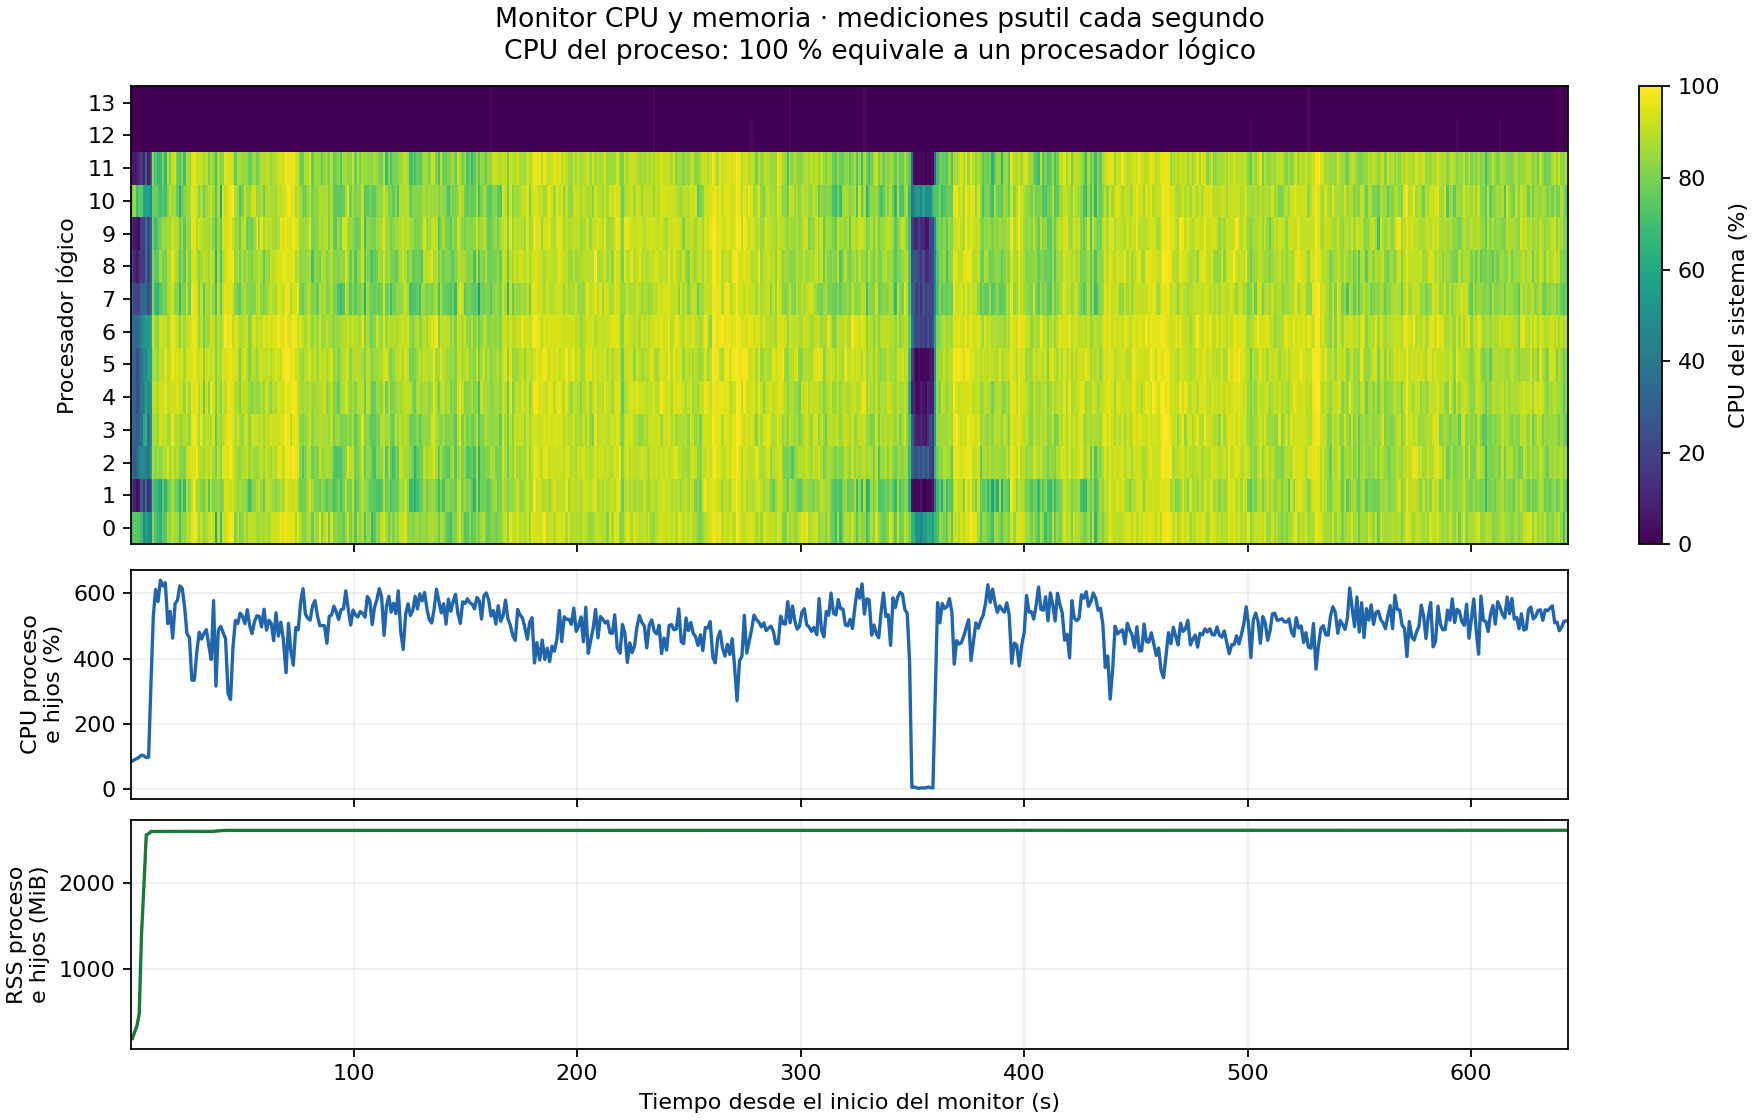

Values plotted in this chart, from the file beside it:
elapsed_s, phase, process_tree_cpu_percent, process_tree_rss_mb, system_ram_percent, cpu_0_percent, cpu_1_percent, cpu_2_percent, cpu_3_percent, cpu_4_percent, cpu_5_percent, cpu_6_percent, cpu_7_percent, cpu_8_percent, cpu_9_percent, cpu_10_percent, cpu_11_percent, cpu_12_percent, cpu_13_percent
1.026, tensorflow_setup, 85.35, 183.8, 66.6, 70.8, 23.1, 37.9, 34.8, 37.9, 35.4, 31.8, 35.8, 26.2, 13.8, 78.8, 7.7, 0.0, 0.0
2.054, tensorflow_setup, 89.64, 259.9, 66.9, 75.0, 9.2, 27.7, 31.8, 30.3, 30.8, 33.3, 20.9, 10.8, 6.2, 85.1, 6.2, 0.0, 0.0
3.077, load_prepared_data, 93.16, 330, 67.0, 75.0, 3.0, 33.3, 29.2, 22.7, 21.2, 35.3, 19.4, 4.5, 4.5, 68.2, 7.6, 0.0, 0.0
4.105, load_prepared_data, 97.29, 473.8, 67.4, 73.5, 6.0, 41.8, 30.3, 27.3, 27.3, 34.8, 21.5, 12.1, 1.5, 73.8, 12.1, 0.0, 0.0
5.132, normalize_cpu, 103.5, 1407, 70.2, 68.7, 27.9, 47.1, 38.2, 40.3, 39.1, 44.8, 31.3, 17.9, 19.1, 74.6, 16.4, 0.0, 0.0
6.179, build_model_and_input, 101.5, 1953, 71.9, 46.3, 14.9, 47.8, 58.8, 41.8, 49.3, 51.5, 32.8, 14.9, 17.9, 56.7, 7.5, 0.0, 0.0
7.252, train_with_validation, 96.08, 2566, 73.8, 56.9, 36.2, 44.9, 63.8, 59.4, 44.9, 55.6, 36.2, 38.6, 40.6, 57.1, 35.3, 0.0, 0.0
8.297, train_with_validation, 97.22, 2578, 73.8, 53.5, 11.9, 39.1, 35.3, 46.3, 56.7, 52.9, 23.5, 17.6, 20.6, 56.7, 7.4, 0.0, 0.0
9.341, train_with_validation, 320.3, 2605, 73.9, 46.5, 23.5, 56.5, 50.0, 53.6, 57.1, 60.3, 35.3, 34.8, 32.4, 48.5, 26.5, 0.0, 0.0
10.4, train_with_validation, 528.9, 2606, 73.8, 83.1, 73.1, 86.8, 87.3, 91.2, 86.8, 92.6, 82.6, 82.4, 78.6, 77.9, 83.8, 0.0, 0.0
11.46, train_with_validation, 612.2, 2606, 73.8, 72.5, 67.6, 82.4, 87.1, 89.6, 86.8, 83.6, 67.6, 73.5, 68.1, 77.9, 72.5, 0.0, 0.0
12.52, train_with_validation, 575.1, 2606, 73.8, 67.6, 65.2, 85.5, 83.3, 87.0, 82.4, 82.4, 63.8, 75.0, 75.0, 73.9, 67.6, 0.0, 0.0
13.58, train_with_validation, 640.8, 2606, 73.7, 64.7, 60.0, 82.6, 93.0, 92.6, 91.2, 92.8, 73.9, 85.3, 78.9, 69.6, 68.1, 0.0, 0.0
14.71, train_with_validation, 622.7, 2606, 73.7, 75.7, 76.4, 86.5, 90.5, 91.8, 87.5, 90.3, 80.0, 78.7, 85.5, 74.3, 80.8, 0.0, 0.0
15.77, train_with_validation, 633, 2606, 73.8, 73.2, 65.2, 88.6, 91.4, 95.7, 95.7, 91.3, 78.3, 80.0, 83.8, 69.6, 66.7, 0.0, 0.0
16.89, train_with_validation, 507.1, 2607, 73.8, 87.7, 76.7, 94.5, 84.9, 89.2, 89.0, 84.7, 86.5, 87.7, 87.7, 81.9, 89.2, 0.0, 0.0
17.96, train_with_validation, 544.8, 2607, 74.0, 82.2, 80.9, 83.8, 85.7, 91.2, 91.3, 91.2, 90.1, 88.9, 85.9, 90.0, 80.0, 0.0, 0.0
19.08, train_with_validation, 462.8, 2607, 74.0, 89.7, 86.3, 92.0, 97.3, 93.2, 97.3, 97.3, 93.2, 95.8, 91.8, 86.3, 90.1, 0.0, 0.0
20.16, train_with_validation, 568.3, 2607, 74.0, 86.1, 78.6, 85.7, 88.6, 92.8, 94.1, 94.2, 83.1, 89.7, 88.6, 86.8, 94.4, 0.0, 0.0
21.21, train_with_validation, 579.3, 2607, 74.0, 85.9, 78.3, 89.7, 88.1, 94.0, 94.0, 91.2, 82.4, 86.6, 89.6, 76.1, 78.6, 0.0, 0.0
22.27, train_with_validation, 623.4, 2607, 74.0, 70.0, 62.9, 81.4, 85.7, 91.3, 89.9, 81.2, 67.1, 72.9, 75.4, 63.8, 71.4, 0.0, 0.0
23.33, train_with_validation, 616, 2607, 74.0, 83.1, 82.6, 82.1, 84.7, 91.0, 95.5, 92.5, 82.4, 85.5, 86.4, 75.8, 83.3, 0.0, 0.0
24.37, train_with_validation, 561.4, 2607, 74.0, 83.1, 66.7, 81.2, 88.9, 83.8, 85.3, 85.3, 79.7, 73.5, 73.5, 80.9, 68.1, 0.0, 0.0
25.44, train_with_validation, 476.9, 2607, 74.2, 89.3, 88.7, 91.3, 88.7, 95.7, 94.4, 91.4, 91.7, 91.5, 85.9, 84.5, 88.6, 0.0, 0.0
26.58, train_with_validation, 464, 2607, 74.3, 89.0, 82.4, 93.1, 83.8, 84.9, 93.1, 91.7, 76.7, 79.7, 83.3, 84.9, 84.9, 0.0, 0.0
27.64, train_with_validation, 333.7, 2607, 74.4, 94.9, 91.9, 94.4, 95.9, 97.3, 94.4, 95.8, 97.2, 93.2, 95.9, 95.8, 93.1, 0.0, 0.0
28.77, train_with_validation, 333.9, 2607, 74.5, 97.3, 97.3, 95.8, 98.7, 94.4, 97.2, 97.2, 95.9, 94.5, 95.9, 94.4, 97.3, 0.0, 0.0
29.89, train_with_validation, 421.8, 2607, 74.5, 94.3, 84.3, 98.6, 93.5, 97.2, 94.3, 94.3, 92.9, 89.0, 87.5, 91.4, 90.1, 0.0, 0.0
30.95, train_with_validation, 481.3, 2607, 74.6, 84.5, 86.8, 89.7, 87.0, 88.2, 91.3, 83.8, 81.4, 82.4, 92.9, 81.4, 92.8, 0.0, 0.0
32.01, train_with_validation, 459.9, 2607, 74.6, 90.3, 82.4, 88.6, 95.9, 94.2, 94.3, 90.0, 91.2, 87.5, 90.0, 88.6, 91.4, 0.0, 0.0
33.07, train_with_validation, 477.7, 2607, 74.6, 82.2, 76.8, 85.7, 83.8, 75.0, 81.4, 78.3, 73.9, 91.4, 87.1, 77.1, 85.5, 0.0, 0.0
34.14, train_with_validation, 488.8, 2607, 74.6, 87.8, 88.4, 90.3, 90.3, 93.0, 91.5, 85.5, 87.0, 88.4, 87.7, 85.7, 90.1, 0.0, 0.0
35.22, train_with_validation, 441.4, 2607, 74.7, 90.0, 72.5, 88.2, 88.7, 80.9, 94.1, 85.5, 84.1, 84.1, 85.5, 88.2, 77.9, 0.0, 0.0
36.3, train_with_validation, 397.3, 2607, 74.6, 93.2, 88.7, 93.2, 87.5, 98.6, 88.6, 93.1, 91.5, 91.9, 90.1, 91.5, 88.6, 0.0, 0.0
37.37, train_with_validation, 578.1, 2607, 74.6, 91.2, 80.6, 86.6, 94.3, 92.6, 92.5, 91.2, 82.6, 86.8, 80.9, 85.3, 83.6, 0.0, 0.0
38.43, train_with_validation, 315.5, 2611, 74.7, 59.4, 82.9, 78.6, 75.4, 80.0, 80.9, 81.4, 69.6, 63.4, 70.6, 72.9, 70.6, 0.0, 0.0
39.49, train_with_validation, 487.3, 2612, 74.8, 90.3, 83.3, 90.3, 87.3, 88.6, 88.4, 88.7, 91.4, 88.7, 85.5, 88.6, 87.1, 0.0, 0.0
40.56, train_with_validation, 499, 2616, 74.8, 67.6, 79.7, 80.9, 84.1, 80.9, 85.3, 83.8, 74.6, 70.6, 75.4, 58.8, 81.2, 0.0, 0.0
41.63, train_with_validation, 479.9, 2617, 74.8, 91.8, 82.9, 95.7, 89.2, 92.9, 94.2, 91.4, 91.4, 88.9, 93.0, 94.3, 83.1, 0.0, 0.0
42.72, train_with_validation, 460.9, 2617, 74.9, 92.3, 93.3, 95.9, 93.5, 88.9, 94.5, 100.0, 95.9, 91.9, 93.4, 90.7, 95.9, 0.0, 0.0
43.84, train_with_validation, 293, 2618, 75.1, 96.0, 94.5, 93.2, 97.2, 95.9, 95.9, 95.8, 94.6, 95.9, 94.5, 94.4, 93.1, 0.0, 0.0
44.96, train_with_validation, 274.4, 2618, 75.2, 98.6, 92.9, 98.6, 97.3, 95.9, 97.1, 98.6, 95.8, 96.0, 97.3, 97.1, 94.3, 0.0, 0.0
46.03, train_with_validation, 433.8, 2618, 75.2, 97.1, 92.6, 95.7, 94.3, 95.6, 92.9, 89.7, 91.3, 97.1, 91.4, 100.0, 91.3, 0.0, 0.0
47.11, train_with_validation, 517.1, 2618, 75.2, 80.0, 87.5, 88.4, 87.3, 88.6, 93.0, 94.2, 81.4, 83.3, 84.5, 87.0, 75.7, 0.0, 0.0
48.19, train_with_validation, 507.8, 2618, 75.2, 89.2, 84.1, 85.3, 93.0, 88.4, 89.7, 92.8, 76.5, 86.8, 85.3, 85.5, 87.0, 0.0, 0.0
49.23, train_with_validation, 539.4, 2618, 75.1, 79.4, 87.0, 82.6, 86.8, 81.2, 79.7, 86.8, 75.4, 78.3, 76.8, 72.9, 86.8, 0.0, 0.0
50.3, train_with_validation, 529.8, 2618, 75.1, 83.6, 84.1, 87.3, 83.3, 89.9, 91.3, 88.4, 84.1, 87.1, 88.6, 78.6, 84.1, 0.0, 0.0
51.37, train_with_validation, 507.2, 2618, 75.2, 88.9, 85.3, 88.4, 93.0, 91.5, 95.7, 90.0, 88.4, 80.9, 91.4, 92.6, 84.1, 0.0, 0.0
52.44, train_with_validation, 550, 2618, 75.2, 84.5, 79.4, 91.2, 91.5, 89.7, 88.2, 92.6, 81.4, 86.8, 76.5, 83.6, 83.8, 0.0, 0.0
53.49, train_with_validation, 502, 2618, 75.2, 91.3, 69.6, 83.8, 82.4, 83.6, 80.6, 80.9, 82.4, 82.1, 79.1, 83.8, 76.5, 0.0, 0.0
54.55, train_with_validation, 476.6, 2618, 75.1, 90.1, 78.6, 89.9, 90.0, 81.2, 89.7, 88.4, 80.0, 80.9, 76.5, 92.8, 79.4, 0.0, 0.0
55.64, train_with_validation, 512.5, 2618, 75.1, 90.0, 83.1, 85.5, 91.5, 85.5, 88.4, 94.5, 81.4, 85.5, 84.5, 94.4, 85.7, 0.0, 0.0
56.73, train_with_validation, 531.6, 2618, 75.1, 86.3, 87.5, 83.3, 92.0, 83.3, 83.1, 87.3, 89.0, 86.3, 94.4, 84.7, 76.1, 0.0, 0.0
57.79, train_with_validation, 529.6, 2618, 75.1, 85.1, 89.7, 87.3, 88.6, 84.1, 90.0, 92.8, 91.3, 89.9, 82.9, 84.1, 81.4, 0.0, 0.0
58.85, train_with_validation, 497.3, 2618, 75.2, 88.2, 84.3, 90.0, 91.7, 89.0, 92.9, 88.7, 82.9, 87.3, 97.1, 88.6, 88.6, 0.0, 0.0
59.94, train_with_validation, 551.6, 2618, 75.1, 85.5, 75.7, 85.5, 85.1, 82.9, 90.0, 95.7, 79.7, 73.9, 85.7, 78.3, 87.1, 0.0, 0.0
61.03, train_with_validation, 487.3, 2618, 75.0, 89.3, 90.1, 91.4, 90.7, 93.0, 90.4, 93.0, 83.6, 85.9, 91.5, 87.1, 90.1, 0.0, 0.0
62.14, train_with_validation, 517.5, 2618, 75.0, 83.6, 90.1, 88.7, 90.0, 85.9, 92.9, 95.7, 88.6, 82.9, 88.4, 90.0, 90.0, 0.0, 0.0
63.19, train_with_validation, 507.5, 2618, 75.0, 91.5, 88.7, 85.5, 94.2, 81.7, 87.0, 92.8, 91.5, 91.2, 90.0, 87.0, 83.8, 0.0, 0.0
64.23, train_with_validation, 455, 2618, 74.9, 92.8, 83.6, 90.0, 91.8, 89.6, 91.3, 94.1, 88.2, 90.0, 86.8, 86.8, 87.0, 0.0, 0.0
... 538 more rows
